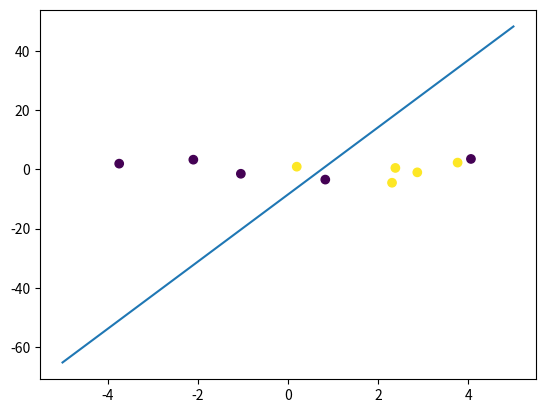

Python code for this plot:
import numpy as np
import matplotlib.pyplot as plt

def kashyap(X, y, a=0.1, max_iter=10000):
    X = np.hstack([X, np.ones((X.shape[0], 1))]) 
    w = np.zeros(X.shape[1]) 
    b = 0

    for i in range(max_iter):
        z = np.dot(X, w) + b
        e = y - np.sign(z)
        w += a * np.dot(X.T, e)             
        b += a * np.sum(e)

        if np.all(np.abs(e) < 1e-6):    
            break

    return w, b

n_samples = 10
n_features = 5
X = np.random.rand(n_samples, n_features) * 10 - 5
y = np.random.choice([-1, 1], size=n_samples)              

w, b = kashyap(X, y)

print("Weight vector:", w)      
print("Bias term:", b)          


plt.scatter(X[:, 0], X[:, 1], c=y)
x1 = np.linspace(-5, 5, 100)
x2 = -(w[0] * x1 + b) / w[1]            
plt.plot(x1, x2)
plt.show()
